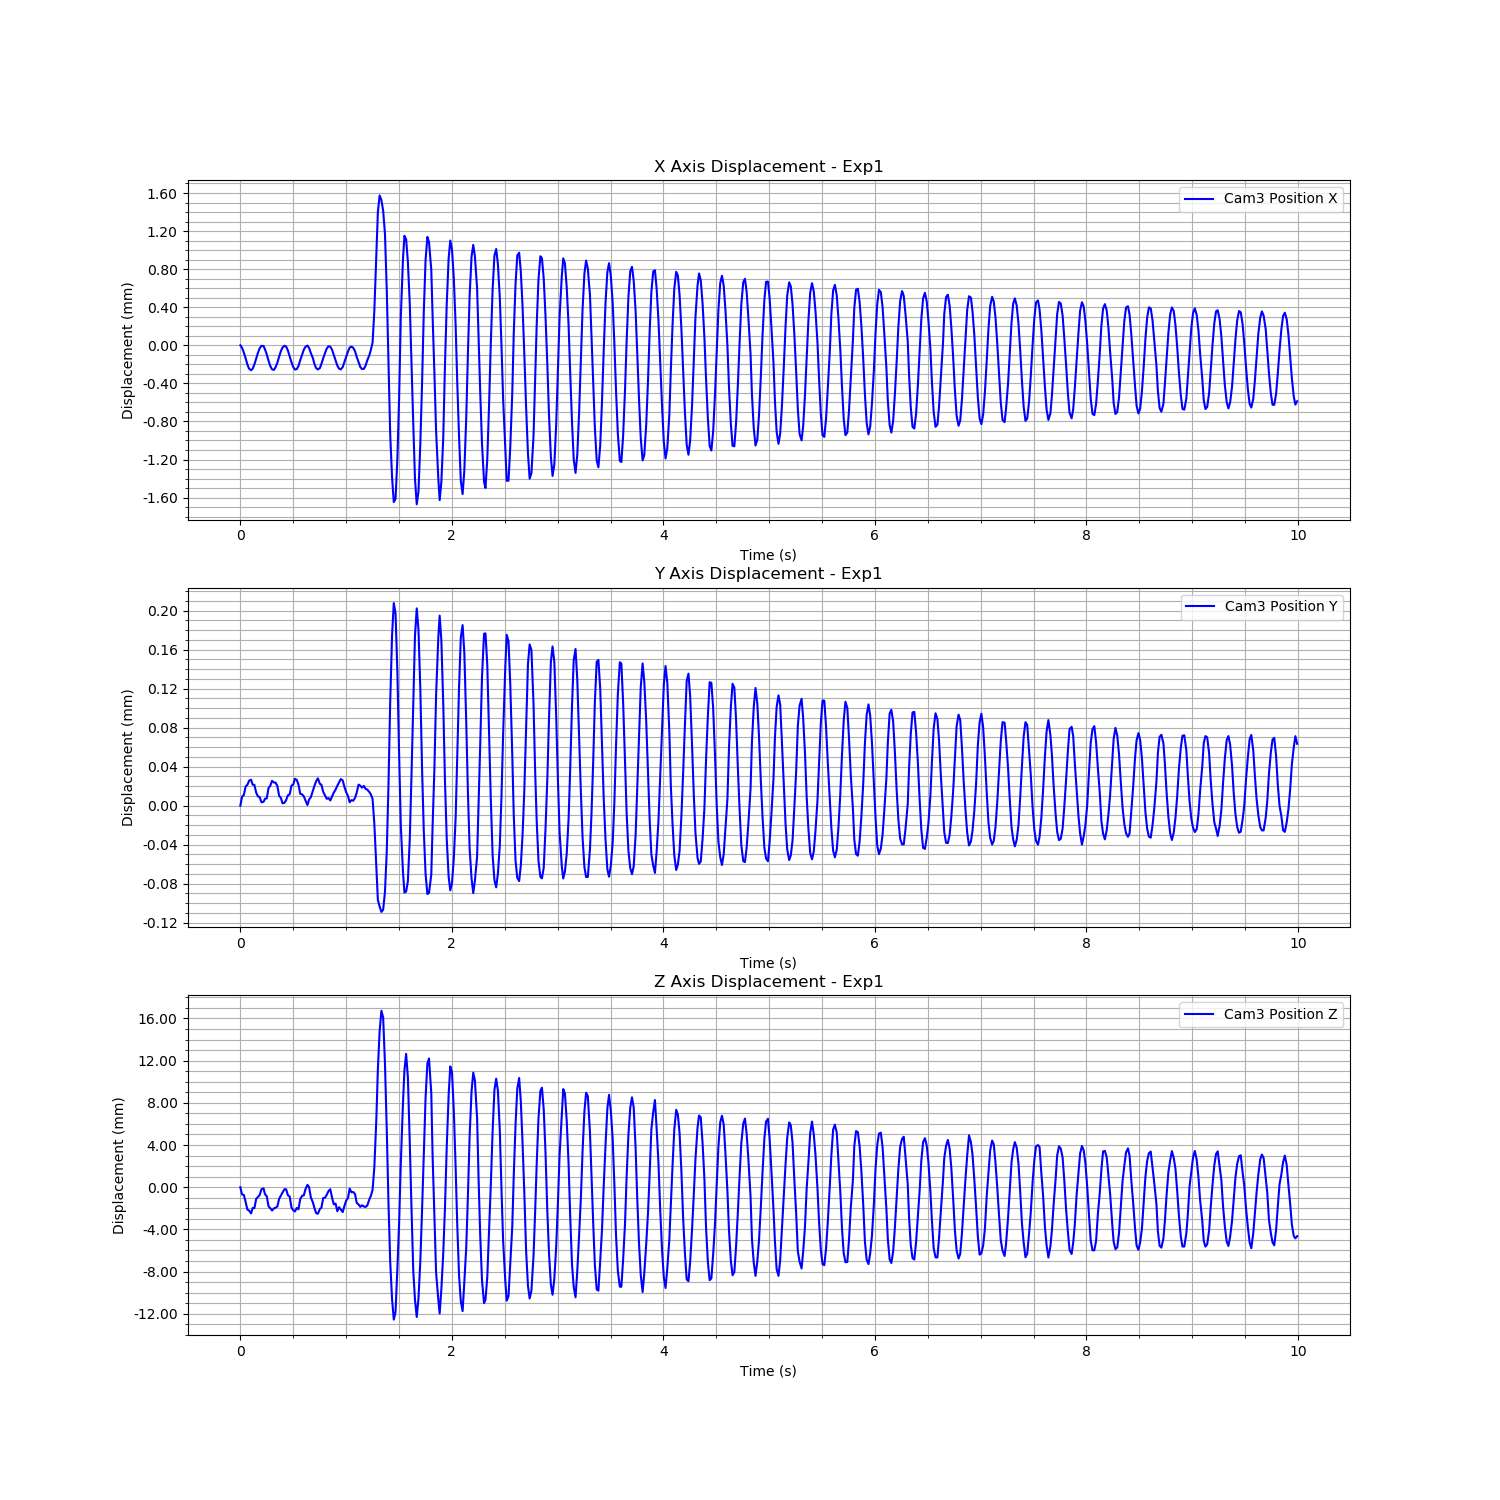

Values plotted in this chart, from the file beside it:
Time (s), Cam3 Fiducial ID, Cam3 Position X, Cam3 Position Y, Cam3 Position Z, Cam3 Rotation X, Cam3 Rotation Y, Cam3 Rotation Z, Cam3 Rotation W
1723460954, 9, 0.008502, -0.005919, 1.701, 0.9619, -0.02761, 0.2716, -0.01164
1723460954, 9, 0.008477, -0.00591, 1.7, 0.9618, -0.02739, 0.2722, -0.01185
1723460954, 9, 0.008427, -0.005908, 1.7, 0.9618, -0.02749, 0.272, -0.01204
1723460954, 9, 0.008362, -0.005899, 1.7, 0.9618, -0.02746, 0.2722, -0.01204
1723460954, 9, 0.008302, -0.005898, 1.699, 0.9617, -0.02749, 0.2724, -0.01169
1723460954, 9, 0.008257, -0.005893, 1.699, 0.9618, -0.02767, 0.2722, -0.0115
1723460954, 9, 0.00824, -0.005892, 1.698, 0.9618, -0.02761, 0.2722, -0.01102
1723460954, 9, 0.008256, -0.005897, 1.699, 0.9618, -0.02774, 0.272, -0.01067
1723460954, 9, 0.008301, -0.005898, 1.699, 0.9617, -0.02786, 0.2725, -0.01025
1723460954, 9, 0.008363, -0.005906, 1.7, 0.9619, -0.02788, 0.2719, -0.01035
1723460954, 9, 0.008423, -0.005909, 1.7, 0.9617, -0.02784, 0.2724, -0.01043
1723460954, 9, 0.008472, -0.00591, 1.7, 0.9617, -0.0276, 0.2723, -0.01121
1723460954, 9, 0.008496, -0.005915, 1.701, 0.9618, -0.02753, 0.272, -0.01139
1723460954, 9, 0.008495, -0.005915, 1.701, 0.9619, -0.02749, 0.2719, -0.01142
1723460954, 9, 0.00846, -0.005912, 1.7, 0.9618, -0.02734, 0.2723, -0.01198
1723460954, 9, 0.008407, -0.005911, 1.7, 0.9618, -0.02741, 0.272, -0.01196
1723460954, 9, 0.008342, -0.005901, 1.699, 0.9617, -0.02741, 0.2723, -0.01196
1723460954, 9, 0.008285, -0.005898, 1.699, 0.9618, -0.02746, 0.2723, -0.01149
1723460954, 9, 0.008249, -0.005893, 1.699, 0.9618, -0.02774, 0.272, -0.01111
1723460954, 9, 0.008244, -0.005895, 1.699, 0.9619, -0.02769, 0.2717, -0.01075
1723460954, 9, 0.008271, -0.005895, 1.699, 0.9618, -0.02785, 0.2723, -0.01047
1723460954, 9, 0.008319, -0.005899, 1.699, 0.9617, -0.02769, 0.2724, -0.01048
1723460954, 9, 0.008383, -0.005909, 1.7, 0.9618, -0.02781, 0.272, -0.01042
1723460954, 9, 0.00844, -0.005911, 1.7, 0.9618, -0.02771, 0.2721, -0.01051
1723460954, 9, 0.008481, -0.005916, 1.7, 0.9618, -0.02752, 0.2721, -0.01131
1723460955, 9, 0.008498, -0.005916, 1.701, 0.9619, -0.02756, 0.2719, -0.0115
1723460955, 9, 0.008488, -0.005913, 1.701, 0.9618, -0.02744, 0.272, -0.0117
1723460955, 9, 0.008448, -0.005908, 1.7, 0.9617, -0.02738, 0.2723, -0.0119
1723460955, 9, 0.008385, -0.005907, 1.7, 0.9619, -0.02754, 0.2719, -0.01146
1723460955, 9, 0.008324, -0.005898, 1.699, 0.9617, -0.02741, 0.2725, -0.01184
1723460955, 9, 0.008275, -0.005897, 1.699, 0.9617, -0.02761, 0.2726, -0.01123
1723460955, 9, 0.008247, -0.005891, 1.699, 0.9618, -0.0277, 0.272, -0.01103
1723460955, 9, 0.008253, -0.005892, 1.699, 0.9619, -0.02777, 0.2719, -0.0108
1723460955, 9, 0.008285, -0.005897, 1.699, 0.9617, -0.02787, 0.2725, -0.01017
1723460955, 9, 0.008347, -0.005907, 1.7, 0.9619, -0.02776, 0.2719, -0.01035
1723460955, 9, 0.008402, -0.005907, 1.7, 0.9618, -0.0279, 0.2722, -0.01025
1723460955, 9, 0.008456, -0.005909, 1.7, 0.9617, -0.02756, 0.2724, -0.01093
1723460955, 9, 0.008487, -0.005914, 1.701, 0.9619, -0.02763, 0.2718, -0.0113
1723460955, 9, 0.008499, -0.005918, 1.701, 0.9619, -0.02752, 0.2716, -0.01148
1723460955, 9, 0.008475, -0.005913, 1.701, 0.9619, -0.02739, 0.2719, -0.01193
1723460955, 9, 0.008421, -0.00591, 1.7, 0.9617, -0.02753, 0.2723, -0.01158
1723460955, 9, 0.008365, -0.005903, 1.7, 0.9617, -0.02752, 0.2723, -0.01174
1723460955, 9, 0.008306, -0.005899, 1.699, 0.9618, -0.02748, 0.2722, -0.01164
1723460955, 9, 0.008264, -0.005894, 1.699, 0.9617, -0.02765, 0.2724, -0.0113
1723460955, 9, 0.008248, -0.005891, 1.698, 0.9618, -0.02764, 0.2723, -0.01102
1723460955, 9, 0.008263, -0.005897, 1.699, 0.9618, -0.02781, 0.2723, -0.01069
1723460955, 9, 0.008307, -0.005897, 1.699, 0.9617, -0.02774, 0.2726, -0.01065
1723460955, 9, 0.008366, -0.005905, 1.7, 0.9618, -0.02777, 0.2721, -0.01047
1723460955, 9, 0.008421, -0.005908, 1.7, 0.9617, -0.02783, 0.2725, -0.0107
1723460955, 9, 0.008469, -0.005912, 1.7, 0.9619, -0.02758, 0.2719, -0.01125
1723460955, 9, 0.008492, -0.005911, 1.701, 0.9618, -0.02752, 0.2721, -0.01119
1723460955, 9, 0.008488, -0.005913, 1.701, 0.9618, -0.02754, 0.272, -0.01163
1723460955, 9, 0.008456, -0.005909, 1.7, 0.9617, -0.0274, 0.2725, -0.01192
1723460955, 9, 0.008401, -0.005906, 1.699, 0.9617, -0.02753, 0.2724, -0.0116
1723460955, 9, 0.008342, -0.005902, 1.699, 0.9617, -0.02747, 0.2723, -0.01155
1723460955, 9, 0.008289, -0.005898, 1.699, 0.9617, -0.02759, 0.2726, -0.01125
1723460955, 9, 0.008257, -0.005895, 1.699, 0.9618, -0.02774, 0.2721, -0.0111
1723460955, 9, 0.008249, -0.005892, 1.699, 0.9618, -0.02771, 0.272, -0.01086
1723460955, 9, 0.008273, -0.005893, 1.699, 0.9617, -0.02777, 0.2726, -0.0107
1723460955, 9, 0.008327, -0.005899, 1.699, 0.9618, -0.02773, 0.2721, -0.01066
... 540 more rows
